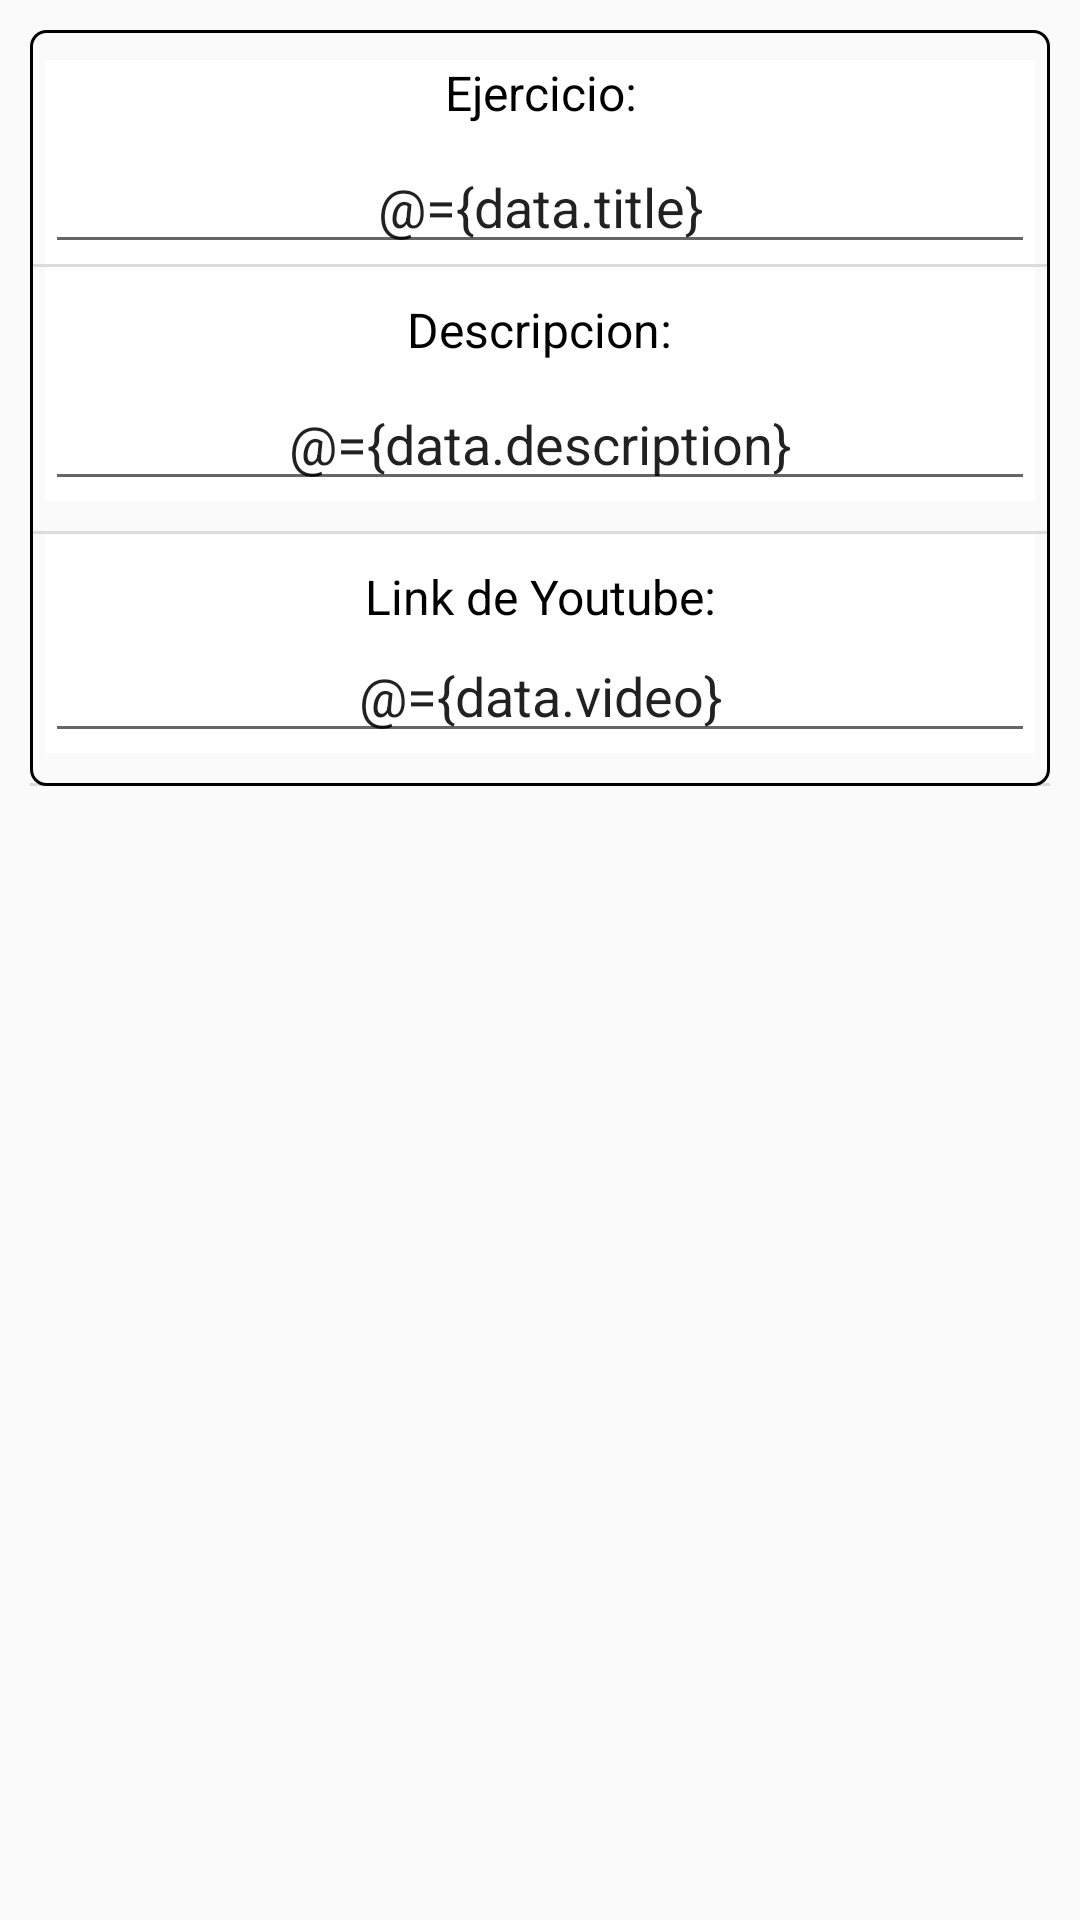

Android layout source for this screen:
<!-- AndroidManifest.xml: application theme AppTheme -->
<!-- res/layout/add_ejercicio_model.xml -->
<?xml version="1.0" encoding="utf-8"?>
<layout xmlns:android="http://schemas.android.com/apk/res/android">

    <data>
        <variable
            name="data"
            type="com.portales.proyecto_apps.principal.publicacionmodel.EjercicioModel" />
    </data>

    <LinearLayout
        android:layout_width="match_parent"
        android:layout_height="wrap_content"
        android:orientation="vertical">

        <LinearLayout
            android:layout_width="match_parent"
            android:layout_height="wrap_content"
            android:layout_marginStart="10dp"
            android:layout_marginTop="10dp"
            android:layout_marginBottom="10dp"
            android:layout_marginEnd="10dp"
            android:background="@drawable/text_input"
            android:orientation="vertical">


            <LinearLayout
                android:layout_width="match_parent"
                android:layout_height="match_parent"
                android:layout_marginStart="5dp"
                android:layout_marginTop="10dp"
                android:layout_marginEnd="5dp"
                android:background="#FFFFFF"
                android:gravity="center|top"
                android:orientation="vertical">

                <TextView
                    android:layout_width="wrap_content"
                    android:layout_height="wrap_content"
                    android:layout_weight="0"
                    android:gravity="center"
                    android:text="Ejercicio:"
                    android:textColor="#000000"
                    android:textSize="16sp" />

                <EditText
                    android:id="@+id/txtEjercicioAgregar"
                    android:layout_width="match_parent"
                    android:layout_height="wrap_content"
                    android:layout_marginTop="5dp"
                    android:layout_weight="0"
                    android:text="@={data.title}"
                    android:ems="10"
                    android:gravity="start|top"
                    android:inputType="textMultiLine"
                    android:textAlignment="center" />


            </LinearLayout>

            <View
                android:layout_width="match_parent"
                android:layout_height="1dp"
                android:background="?android:attr/listDivider" />

            <LinearLayout
                android:layout_width="match_parent"
                android:layout_height="wrap_content"

                android:layout_marginStart="5dp"
                android:layout_marginEnd="5dp"
                android:layout_marginBottom="10dp"
                android:background="#FFFFFF"
                android:gravity="center|top"
                android:orientation="vertical">

                <TextView
                    android:id="@+id/textView8"
                    android:layout_width="wrap_content"
                    android:layout_height="wrap_content"
                    android:layout_marginTop="10dp"
                    android:layout_weight="0"
                    android:gravity="center"
                    android:text="Descripcion:"
                    android:textColor="#000000"
                    android:textSize="16sp" />

                <EditText
                    android:id="@+id/txtDescripcionAgregar"
                    android:layout_width="match_parent"
                    android:layout_height="wrap_content"
                    android:layout_marginTop="5dp"
                    android:layout_weight="0"
                    android:ems="10"
                    android:text="@={data.description}"
                    android:gravity="start|top"
                    android:inputType="textMultiLine"
                    android:textAlignment="center" />

            </LinearLayout>

            <View
                android:layout_width="match_parent"
                android:layout_height="1dp"
                android:background="?android:attr/listDivider" />

            <LinearLayout
                android:layout_width="match_parent"
                android:layout_height="wrap_content"

                android:layout_marginStart="5dp"
                android:layout_marginEnd="5dp"
                android:layout_marginBottom="10dp"
                android:background="#FFFFFF"
                android:gravity="center|top"
                android:orientation="vertical">

                <TextView
                    android:layout_width="wrap_content"
                    android:layout_height="wrap_content"
                    android:layout_marginTop="10dp"
                    android:layout_weight="0"
                    android:gravity="center"
                    android:text="Link de Youtube:"
                    android:textColor="#000000"
                    android:textSize="16sp" />

                <EditText
                    android:id="@+id/txtLinkAgregar"
                    android:layout_width="match_parent"
                    android:layout_height="wrap_content"
                    android:layout_weight="0"
                    android:ems="10"
                    android:gravity="start|top"
                    android:text="@={data.video}"
                    android:inputType="textMultiLine"
                    android:textAlignment="center" />

            </LinearLayout>

            <View
                android:layout_width="match_parent"
                android:layout_height="1dp"
                android:background="?android:attr/listDivider" />


        </LinearLayout>

    </LinearLayout>

</layout>
<!-- resources referenced by this layout -->
<resources>
  <!-- drawable text_input (drawable) -->
  <?xml version="1.0" encoding="utf-8"?>
  <shape xmlns:android="http://schemas.android.com/apk/res/android">
  
      
       <stroke android:width="1dp" android:color="#000000" />
  
      
      <corners android:radius="5dp" />
  </shape>
  <style name="AppTheme" parent="Theme.AppCompat.Light.DarkActionBar">
          
          <item name="colorPrimary">@color/colorPrimary</item>
          <item name="colorPrimaryDark">@color/colorPrimaryDark</item>
          <item name="colorAccent">@color/colorAccent</item>
      </style>
  <color name="colorPrimary">#C40606</color>
  <color name="colorPrimaryDark">#AF0808</color>
  <color name="colorAccent">#03DAC5</color>
</resources>
